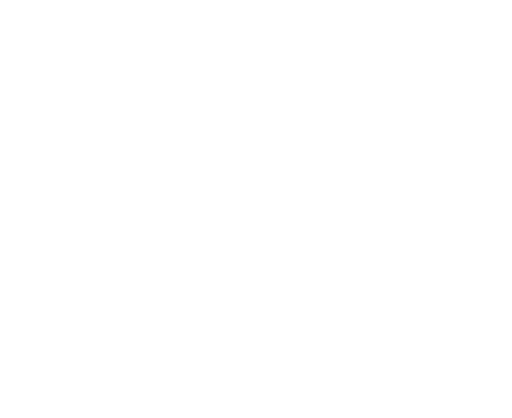
t = 0.00 s
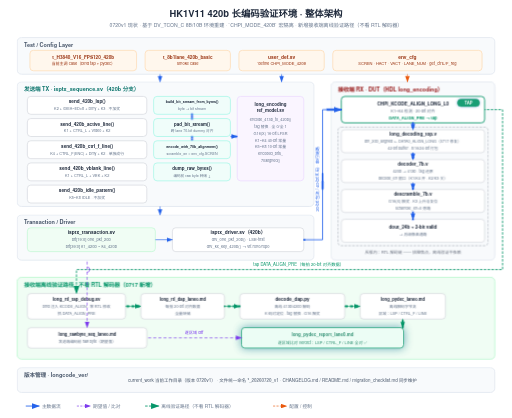
t = 3.58 s
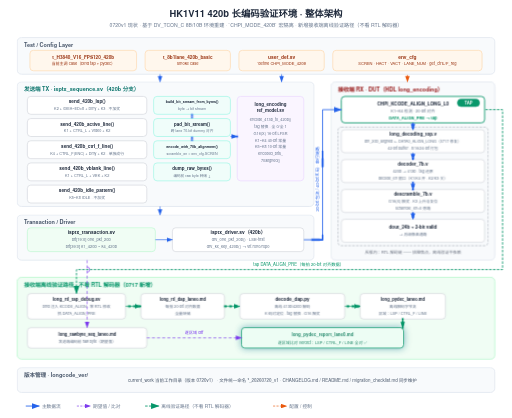
t = 3.90 s
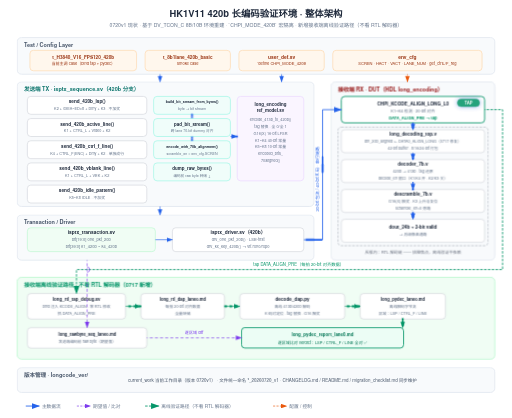
t = 5.02 s
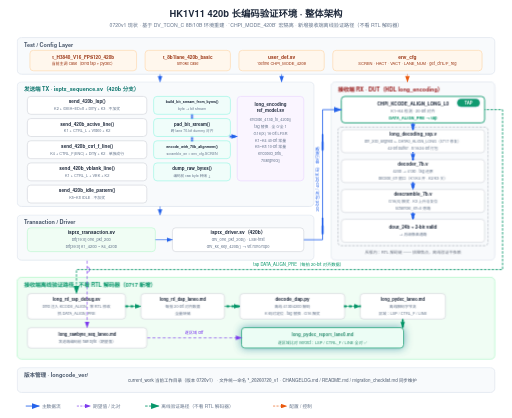
t = 6.54 s
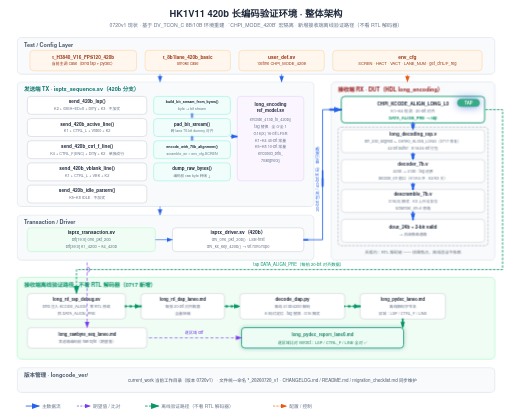
t = 8.42 s

The animated SVG that drew these frames (rendered in a browser with its animation timeline set to each time). Animation: 13 CSS @keyframes rules; frames cover the first 8.42 s, repeats indefinitely.

<svg xmlns="http://www.w3.org/2000/svg" viewBox="0 0 1200 980" width="1200" height="980">
  <style>text { font-family: 'Helvetica Neue', Helvetica, Arial, 'PingFang SC', 'Microsoft YaHei', 'Microsoft JhengHei', 'SimHei', sans-serif; }</style>
<style>
.row{opacity:0;animation:rowIn .55s cubic-bezier(.22,.7,.3,1) forwards}
.head{opacity:0;animation:rowIn .55s cubic-bezier(.22,.7,.3,1) forwards}
@keyframes rowIn{from{opacity:0;transform:translateY(10px)}to{opacity:1;transform:none}}
.draw{stroke-dasharray:100;animation:drawIn .6s cubic-bezier(.4,0,.2,1) forwards}
@keyframes drawIn{from{stroke-dashoffset:100}to{stroke-dashoffset:0}}
.fade{opacity:0;animation:fadeIn .6s ease forwards}
@keyframes fadeIn{to{opacity:1}}
.flowdot{fill:none;stroke-linecap:round;stroke-dasharray:9 91;stroke-width:3.5;animation:flow 2.6s linear infinite}
@keyframes flow{to{stroke-dashoffset:-100}}
.flowtail{fill:none;stroke-linecap:round;stroke-dasharray:4 96;stroke-width:8;opacity:.25;animation:flow 2.6s linear infinite}
.pulse{transform-box:fill-box;transform-origin:center;animation:pulse 2.8s ease-in-out infinite}
@keyframes pulse{0%,100%{opacity:1;filter:drop-shadow(0 0 0 rgba(180,83,9,0))}50%{opacity:.8;filter:drop-shadow(0 0 10px rgba(180,83,9,.75))}}
.pulse-t{transform-box:fill-box;transform-origin:center;animation:pulseT 2.8s ease-in-out infinite}
@keyframes pulseT{0%,100%{opacity:1;filter:drop-shadow(0 0 0 rgba(14,116,144,0))}50%{opacity:.8;filter:drop-shadow(0 0 10px rgba(14,116,144,.75))}}
.pulse-b{transform-box:fill-box;transform-origin:center;animation:pulseB 2.8s ease-in-out infinite}
@keyframes pulseB{0%,100%{opacity:1;filter:drop-shadow(0 0 0 rgba(29,78,216,0))}50%{opacity:.8;filter:drop-shadow(0 0 10px rgba(29,78,216,.75))}}
.sweepband{opacity:.85;animation:sweepMove 8s linear infinite}
@keyframes sweepMove{to{transform:translateX(var(--sweepP,160px))}}
.dashgrow{stroke-dasharray:7 5;animation:dashgrow 2.6s linear infinite}
@keyframes dashgrow{from{stroke-dashoffset:72}to{stroke-dashoffset:0}}
.march{animation:march 1.5s linear infinite}
@keyframes march{to{stroke-dashoffset:-16}}
.cellwave{animation:wave 2.6s ease-in-out infinite}
@keyframes wave{0%,100%{opacity:1}50%{opacity:.72}}
.breathe{animation:br 3.2s ease-in-out infinite}
@keyframes br{0%,100%{opacity:1}50%{opacity:.55}}
.step{animation:stepLit 6s ease-in-out infinite}
@keyframes stepLit{0%,16%{filter:drop-shadow(0 0 9px rgba(29,78,216,.85))}24%,92%{filter:drop-shadow(0 0 0 rgba(29,78,216,0))}100%{filter:drop-shadow(0 0 9px rgba(29,78,216,.85))}}
@media (prefers-reduced-motion:reduce){*{animation:none!important}.row,.head,.fade{opacity:1!important}.flowdot,.flowtail,.sweepband{display:none!important}}
</style>
  <defs>
    <marker id="ar-blue" markerWidth="10" markerHeight="7" refX="9" refY="3.5" orient="auto"><polygon points="0 0, 10 3.5, 0 7" fill="#2563eb"/></marker>
    <marker id="ar-green" markerWidth="10" markerHeight="7" refX="9" refY="3.5" orient="auto"><polygon points="0 0, 10 3.5, 0 7" fill="#059669"/></marker>
    <marker id="ar-purple" markerWidth="10" markerHeight="7" refX="9" refY="3.5" orient="auto"><polygon points="0 0, 10 3.5, 0 7" fill="#7c3aed"/></marker>
    <marker id="ar-orange" markerWidth="10" markerHeight="7" refX="9" refY="3.5" orient="auto"><polygon points="0 0, 10 3.5, 0 7" fill="#ea580c"/></marker>
    <marker id="ar-gray" markerWidth="10" markerHeight="7" refX="9" refY="3.5" orient="auto"><polygon points="0 0, 10 3.5, 0 7" fill="#9ca3af"/></marker>
  </defs>
  <rect width="1200" height="980" fill="#ffffff"/>
<g class="head" style="animation-delay:0s">
<text x="600" y="40" font-size="22" fill="#1e293b" text-anchor="middle" font-weight="600">HK1V11 420b 长编码验证环境 · 整体架构</text>
<text x="600" y="64" font-size="12" fill="#64748b" text-anchor="middle">0720v1 现状 · 基于 DV_TCON_C 8B/10B 环境重建 · `CHPI_MODE_420B` 宏隔离 · 新增接收端离线验证路径（不看 RTL 解码器）</text>
</g>
<g class="row" style="animation-delay:0.15s">
<rect x="40" y="88" width="1120" height="86" rx="10" fill="#f8fafc" stroke="#e2e8f0" stroke-width="2"/>
<text x="56" y="110" font-size="13" fill="#475569" text-anchor="start" font-weight="600">Test / Config Layer</text>
<rect x="70" y="118" width="250" height="48" rx="8" fill="#fff7ed" stroke="#fed7aa" stroke-width="1.5"/>
<text x="195.0" y="137.5" font-size="11" fill="#9a3412" text-anchor="middle" font-weight="600">t_H3840_V16_FPS120_420b</text>
<text x="195.0" y="153.5" font-size="9.5" fill="#9a3412" text-anchor="middle">当前主调 case（bind tap + pydec）</text>
<rect x="340" y="118" width="200" height="48" rx="8" fill="#fff7ed" stroke="#fed7aa" stroke-width="1.5"/>
<text x="440.0" y="137.5" font-size="11" fill="#9a3412" text-anchor="middle" font-weight="600">t_8b1lane_420b_basic</text>
<text x="440.0" y="153.5" font-size="9.5" fill="#9a3412" text-anchor="middle">smoke case</text>
<rect x="560" y="118" width="200" height="48" rx="8" fill="#fff7ed" stroke="#fed7aa" stroke-width="1.5"/>
<text x="660.0" y="137.5" font-size="11.5" fill="#9a3412" text-anchor="middle" font-weight="600">user_def.sv</text>
<text x="660.0" y="153.5" font-size="9.5" fill="#9a3412" text-anchor="middle">`define CHPI_MODE_420B</text>
<rect x="780" y="118" width="350" height="48" rx="8" fill="#fff7ed" stroke="#fed7aa" stroke-width="1.5"/>
<text x="955.0" y="137.5" font-size="11.5" fill="#9a3412" text-anchor="middle" font-weight="600">env_cfg</text>
<text x="955.0" y="153.5" font-size="9.5" fill="#9a3412" text-anchor="middle">SCREN · HACT · VACT · LANE_NUM · get_ctrlL/F_reg</text>
</g>
<g class="row" style="animation-delay:0.4s">
<rect x="40" y="192" width="696" height="292" rx="10" fill="#f8fafc" stroke="#e2e8f0" stroke-width="2"/>
<text x="56" y="214" font-size="13" fill="#0f766e" text-anchor="start" font-weight="600">发送端 TX · isptx_sequence.sv（420b 分支）</text>
<rect x="64" y="226" width="280" height="42" rx="8" fill="#ffffff" stroke="#d1d5db" stroke-width="1.5"/>
<text x="204.0" y="242.5" font-size="11" fill="#1e293b" text-anchor="middle" font-weight="600">send_420b_lsp()</text>
<text x="204.0" y="258.5" font-size="9" fill="#64748b" text-anchor="middle">K2 + 0xEA~ED×8 + Dmy + K3 · 不加扰</text>
<rect x="64" y="278" width="280" height="42" rx="8" fill="#ffffff" stroke="#d1d5db" stroke-width="1.5"/>
<text x="204.0" y="294.5" font-size="11" fill="#1e293b" text-anchor="middle" font-weight="600">send_420b_active_line()</text>
<text x="204.0" y="310.5" font-size="9" fill="#64748b" text-anchor="middle">K1 + CTRL_L + Video + K2</text>
<rect x="64" y="330" width="280" height="42" rx="8" fill="#ffffff" stroke="#d1d5db" stroke-width="1.5"/>
<text x="204.0" y="346.5" font-size="11" fill="#1e293b" text-anchor="middle" font-weight="600">send_420b_ctrl_f_line()</text>
<text x="204.0" y="362.5" font-size="9" fill="#64748b" text-anchor="middle">K4 + CTRL_F(ENC) + Dmy + K2 · 单独成行</text>
<rect x="64" y="382" width="280" height="42" rx="8" fill="#ffffff" stroke="#d1d5db" stroke-width="1.5"/>
<text x="204.0" y="398.5" font-size="11" fill="#1e293b" text-anchor="middle" font-weight="600">send_420b_vblank_line()</text>
<text x="204.0" y="414.5" font-size="9" fill="#64748b" text-anchor="middle">K1 + CTRL_L + VBK + K2</text>
<rect x="64" y="434" width="280" height="42" rx="8" fill="#ffffff" stroke="#d1d5db" stroke-width="1.5"/>
<text x="204.0" y="450.5" font-size="11" fill="#1e293b" text-anchor="middle" font-weight="600">send_420b_idle_pattern()</text>
<text x="204.0" y="466.5" font-size="9" fill="#64748b" text-anchor="middle">K5~K8 IDLE · 不加扰</text>
<rect x="360" y="226" width="180" height="42" rx="8" fill="#f0fdfa" stroke="#99f6e4" stroke-width="1.5"/>
<text x="450.0" y="242.5" font-size="8.5" fill="#1e293b" text-anchor="middle" font-weight="600">build_bit_stream_from_bytes()</text>
<text x="450.0" y="258.5" font-size="8.5" fill="#64748b" text-anchor="middle">byte → bit stream</text>
<rect x="360" y="278" width="180" height="42" rx="8" fill="#f0fdfa" stroke="#99f6e4" stroke-width="1.5"/>
<text x="450.0" y="294.5" font-size="10.5" fill="#1e293b" text-anchor="middle" font-weight="600">pad_bit_stream()</text>
<text x="450.0" y="310.5" font-size="8.5" fill="#64748b" text-anchor="middle">跨 lane 70-bit dummy 对齐</text>
<rect x="360" y="330" width="180" height="42" rx="8" fill="#f0fdfa" stroke="#99f6e4" stroke-width="1.5"/>
<text x="450.0" y="346.5" font-size="8.5" fill="#1e293b" text-anchor="middle" font-weight="600">encode_with_70b_alignment()</text>
<text x="450.0" y="362.5" font-size="8.5" fill="#64748b" text-anchor="middle">scramble_en = env_cfg.SCREN</text>
<rect x="360" y="382" width="180" height="42" rx="8" fill="#f0fdfa" stroke="#99f6e4" stroke-width="1.5"/>
<text x="450.0" y="398.5" font-size="10.5" fill="#1e293b" text-anchor="middle" font-weight="600">dump_raw_bytes()</text>
<text x="450.0" y="414.5" font-size="8.5" fill="#64748b" text-anchor="middle">编码前 raw byte 转储 ↓</text>
<rect x="556" y="226" width="156" height="198" rx="8" fill="#faf5ff" stroke="#e9d5ff" stroke-width="1.5"/>
<text x="634" y="248" font-size="10.5" fill="#1e293b" text-anchor="middle" font-weight="600">long_encoding</text>
<text x="634" y="262" font-size="10.5" fill="#1e293b" text-anchor="middle" font-weight="600">ref_model.sv</text>
<text x="634" y="284" font-size="9" fill="#64748b" text-anchor="middle">encode_413b_to_420b()</text>
<text x="634" y="300" font-size="9" fill="#64748b" text-anchor="middle">tag 替换 · 全 0/全 1</text>
<text x="634" y="316" font-size="9" fill="#64748b" text-anchor="middle">G16(X) 16-bit LFSR</text>
<text x="634" y="332" font-size="9" fill="#64748b" text-anchor="middle">K1~K4 40-bit 常量</text>
<text x="634" y="348" font-size="9" fill="#64748b" text-anchor="middle">K5~K8 10-bit 常量</text>
<text x="634" y="364" font-size="9" fill="#64748b" text-anchor="middle">encoded_bits_</text>
<text x="634" y="380" font-size="9" fill="#64748b" text-anchor="middle">70aligned()</text>
</g>
<g class="row" style="animation-delay:0.8s">
<rect x="40" y="504" width="696" height="106" rx="10" fill="#f8fafc" stroke="#e2e8f0" stroke-width="2"/>
<text x="56" y="526" font-size="13" fill="#475569" text-anchor="start" font-weight="600">Transaction / Driver</text>
<rect x="64" y="534" width="300" height="56" rx="8" fill="#f0fdf4" stroke="#bbf7d0" stroke-width="1.5"/>
<text x="214.0" y="549.5" font-size="11.5" fill="#1e293b" text-anchor="middle" font-weight="600">isptx_transaction.sv</text>
<text x="214.0" y="565.5" font-size="9.5" fill="#64748b" text-anchor="middle">bit[19:0] one_pkt_20b</text>
<text x="214.0" y="581.5" font-size="9.5" fill="#64748b" text-anchor="middle">bit[39:0] k1_420b ~ k4_420b</text>
<rect x="404" y="534" width="308" height="56" rx="8" fill="#ffffff" stroke="#d1d5db" stroke-width="1.5"/>
<text x="558.0" y="549.5" font-size="11.5" fill="#1e293b" text-anchor="middle" font-weight="600">isptx_driver.sv（420b）</text>
<text x="558.0" y="565.5" font-size="9.5" fill="#64748b" text-anchor="middle">drv_one_pkt_20b() · LSB-first</text>
<text x="558.0" y="581.5" font-size="9.5" fill="#64748b" text-anchor="middle">drv_kx_key_420b() → vif.rxn0/rxp0</text>
</g>
<g class="row" style="animation-delay:0.6s">
<rect x="776" y="192" width="384" height="418" rx="10" fill="#f8fafc" stroke="#e2e8f0" stroke-width="2"/>
<text x="792" y="214" font-size="13" fill="#991b1b" text-anchor="start" font-weight="600">接收端 RX · DUT（HDL long_encoding）</text>
<rect x="800" y="226" width="336" height="62" rx="8" fill="#ffffff" stroke="#059669" stroke-width="2"/>
<text x="968" y="248" font-size="11" fill="#1e293b" text-anchor="middle" font-weight="600">CHPI_KCODE_ALIGN_LONG_L0</text>
<text x="968" y="264" font-size="9.5" fill="#64748b" text-anchor="middle">K1~K4 检测 · 20-bit 对齐</text>
<text x="968" y="280" font-size="9.5" fill="#059669" text-anchor="middle" font-weight="600">DATA_ALIGN_PRE → tap</text>
<g class="pulse-b" style="animation-delay:-1.4s">
<rect x="1072" y="232" width="52" height="18" rx="9" fill="#059669" stroke="#059669" stroke-width="1"/>
<text x="1098" y="245" font-size="10" fill="#ffffff" text-anchor="middle" font-weight="700">TAP</text>
</g>
<rect x="800" y="304" width="336" height="54" rx="8" fill="#ffffff" stroke="#d1d5db" stroke-width="1.5"/>
<text x="968.0" y="318.5" font-size="11" fill="#1e293b" text-anchor="middle" font-weight="600">long_decoding_top.v</text>
<text x="968.0" y="334.5" font-size="9" fill="#64748b" text-anchor="middle">din_20b_aligned ← DATA0_ALIGN_LONG（0717 修复）</text>
<text x="968.0" y="350.5" font-size="9" fill="#64748b" text-anchor="middle">42-bit buffer · 8/16/24-bit 打包</text>
<rect x="800" y="374" width="336" height="54" rx="8" fill="#ffffff" stroke="#d1d5db" stroke-width="1.5"/>
<text x="968.0" y="388.5" font-size="11" fill="#1e293b" text-anchor="middle" font-weight="600">decoder_7b.v</text>
<text x="968.0" y="404.5" font-size="9" fill="#64748b" text-anchor="middle">420b → 413b · tag 还原</text>
<text x="968.0" y="420.5" font-size="9" fill="#64748b" text-anchor="middle">decode_en 窗口（K1/K4 开 · K2/K3 关）</text>
<rect x="800" y="444" width="336" height="54" rx="8" fill="#ffffff" stroke="#d1d5db" stroke-width="1.5"/>
<text x="968.0" y="458.5" font-size="11" fill="#1e293b" text-anchor="middle" font-weight="600">descramble_7b.v</text>
<text x="968.0" y="474.5" font-size="9" fill="#64748b" text-anchor="middle">G16(X) 解扰 · K3 上升沿复位</text>
<text x="968.0" y="490.5" font-size="9" fill="#64748b" text-anchor="middle">scramble_en=0 旁路</text>
<rect x="800" y="514" width="336" height="54" rx="8" fill="#ffffff" stroke="#d1d5db" stroke-width="1.5"/>
<text x="968.0" y="536.5" font-size="11" fill="#1e293b" text-anchor="middle" font-weight="600">dout_24b + 2-bit valid</text>
<text x="968.0" y="552.5" font-size="9" fill="#64748b" text-anchor="middle">→ 后级像素通路</text>
<rect x="792" y="298" width="352" height="278" rx="8" fill="none" stroke="#9ca3af" stroke-width="1.2" stroke-dasharray="6,3"/>
<text x="968" y="594" font-size="9.5" fill="#6b7280" text-anchor="middle">灰框内：RTL 解码链 —— 排障焦点，离线验证不依赖</text>
</g>
<g class="row" style="animation-delay:1.15s">
<rect x="40" y="650" width="1120" height="192" rx="10" fill="#f0fdf4" stroke="#bbf7d0" stroke-width="2"/>
<text x="56" y="672" font-size="13" fill="#059669" text-anchor="start" font-weight="600">接收端离线验证路径 · 不看 RTL 解码器（0717 新增）</text>
<rect x="64" y="688" width="230" height="60" rx="8" fill="#ffffff" stroke="#d1d5db" stroke-width="1.5"/>
<text x="179.0" y="705.5" font-size="10.5" fill="#1e293b" text-anchor="middle" font-weight="600">long_rtl_tap_debug.sv</text>
<text x="179.0" y="721.5" font-size="9" fill="#64748b" text-anchor="middle">bind 注入 KCODE_ALIGN · 零 RTL 修改</text>
<text x="179.0" y="737.5" font-size="9" fill="#64748b" text-anchor="middle">抓 DATA_ALIGN_PRE</text>
<rect x="330" y="688" width="196" height="60" rx="8" fill="#ffffff" stroke="#d1d5db" stroke-width="1.5"/>
<text x="428.0" y="705.5" font-size="10" fill="#1e293b" text-anchor="middle" font-weight="600">long_rtl_dap_lane0.md</text>
<text x="428.0" y="721.5" font-size="9" fill="#64748b" text-anchor="middle">每拍 20-bit 对齐数据</text>
<text x="428.0" y="737.5" font-size="9" fill="#64748b" text-anchor="middle">全量转储</text>
<rect x="562" y="688" width="246" height="60" rx="8" fill="#ffffff" stroke="#d1d5db" stroke-width="1.5"/>
<text x="685.0" y="705.5" font-size="11" fill="#1e293b" text-anchor="middle" font-weight="600">decode_dap.py</text>
<text x="685.0" y="721.5" font-size="9" fill="#64748b" text-anchor="middle">离线 413b/420b 解码</text>
<text x="685.0" y="737.5" font-size="9" fill="#64748b" text-anchor="middle">K 码对定位 · tag 替换 · G16 解扰</text>
<rect x="844" y="688" width="200" height="60" rx="8" fill="#ffffff" stroke="#d1d5db" stroke-width="1.5"/>
<text x="944.0" y="705.5" font-size="10" fill="#1e293b" text-anchor="middle" font-weight="600">long_pydec_lane0.md</text>
<text x="944.0" y="721.5" font-size="9" fill="#64748b" text-anchor="middle">离线解码字节流</text>
<text x="944.0" y="737.5" font-size="9" fill="#64748b" text-anchor="middle">区域：LSP / CTRL_F / LINE</text>
<rect x="64" y="768" width="280" height="48" rx="8" fill="#ffffff" stroke="#d1d5db" stroke-width="1.5"/>
<text x="204.0" y="787.5" font-size="10" fill="#1e293b" text-anchor="middle" font-weight="600">long_rawbyte_seq_lane0.md</text>
<text x="204.0" y="803.5" font-size="9" fill="#64748b" text-anchor="middle">发送端编码前 raw byte（期望值）</text>
<g class="pulse-t" style="animation-delay:-0.7s">
<rect x="566" y="768" width="380" height="48" rx="8" fill="#ecfdf5" stroke="#059669" stroke-width="2"/>
<text x="756" y="788" font-size="10.5" fill="#047857" text-anchor="middle" font-weight="600">long_pydec_report_lane0.md</text>
<text x="756" y="806" font-size="9.5" fill="#047857" text-anchor="middle">逐区域比对 verdict：LSP / CTRL_F / LINE 全对 ✅</text>
</g>
</g>
<g class="row" style="animation-delay:1.5s">
<rect x="40" y="862" width="1120" height="58" rx="10" fill="#f8fafc" stroke="#e2e8f0" stroke-width="2"/>
<text x="56" y="884" font-size="13" fill="#475569" text-anchor="start" font-weight="600">版本管理 · longcode_ver/</text>
<text x="300" y="896" font-size="10.5" fill="#475569" text-anchor="start">current_work 当前工作目录（版本 0720v1） · 文件统一命名 *_20260720_v1 · CHANGELOG.md / README.md / migration_checklist.md 同步维护</text>
</g>
<g class="fade" style="animation-delay:0.95s">
<line x1="375" y1="174" x2="375" y2="192" stroke="#2563eb" stroke-width="1.5" marker-end="url(#ar-blue)" class="draw" pathLength="100" style="animation-delay:0.95s"/>
</g>
<g class="fade" style="animation-delay:0.95s">
<line x1="660" y1="174" x2="660" y2="192" stroke="#2563eb" stroke-width="1.5" marker-end="url(#ar-blue)" class="draw" pathLength="100" style="animation-delay:0.95s"/>
</g>
<g class="fade" style="animation-delay:1.15s">
<line x1="955" y1="174" x2="955" y2="192" stroke="#ea580c" stroke-width="1.5" stroke-dasharray="5,3" marker-end="url(#ar-orange)" class="march" style="animation-delay:0s"/>
</g>
<g class="fade" style="animation-delay:0.95s">
<line x1="540" y1="320" x2="556" y2="320" stroke="#2563eb" stroke-width="1.5" marker-end="url(#ar-blue)" class="draw" pathLength="100" style="animation-delay:0.95s"/>
</g>
<g class="fade" style="animation-delay:1.35s">
<line x1="375" y1="484" x2="375" y2="504" stroke="#2563eb" stroke-width="1.5" marker-end="url(#ar-blue)" class="draw" pathLength="100" style="animation-delay:1.35s"/>
</g>
<g class="fade" style="animation-delay:1.35s">
<line x1="364" y1="562" x2="404" y2="562" stroke="#2563eb" stroke-width="1.5" marker-end="url(#ar-blue)" class="draw" pathLength="100" style="animation-delay:1.35s"/>
</g>
<g class="fade" style="animation-delay:1.35s">
<path d="M 712 562 L 756 562 L 756 257 L 800 257" stroke="#2563eb" stroke-width="2" fill="none" marker-end="url(#ar-blue)" class="draw" pathLength="100" style="animation-delay:1.35s"/>
</g>
<g class="fade" style="animation-delay:1.35s">
<text transform="rotate(-90 748 420)" x="748" y="420" font-size="10" fill="#2563eb" text-anchor="middle">20-bit 包流 / 40-bit K 码 · 串行链路</text>
</g>
<g class="fade" style="animation-delay:1.15s">
<line x1="968" y1="288" x2="968" y2="304" stroke="#2563eb" stroke-width="1.5" marker-end="url(#ar-blue)" class="draw" pathLength="100" style="animation-delay:1.15s"/>
</g>
<g class="fade" style="animation-delay:1.15s">
<line x1="968" y1="358" x2="968" y2="374" stroke="#2563eb" stroke-width="1.5" marker-end="url(#ar-blue)" class="draw" pathLength="100" style="animation-delay:1.15s"/>
</g>
<g class="fade" style="animation-delay:1.15s">
<line x1="968" y1="428" x2="968" y2="444" stroke="#2563eb" stroke-width="1.5" marker-end="url(#ar-blue)" class="draw" pathLength="100" style="animation-delay:1.15s"/>
</g>
<g class="fade" style="animation-delay:1.15s">
<line x1="968" y1="498" x2="968" y2="514" stroke="#2563eb" stroke-width="1.5" marker-end="url(#ar-blue)" class="draw" pathLength="100" style="animation-delay:1.15s"/>
</g>
<g class="fade" style="animation-delay:1.7s">
<path d="M 1136 257 L 1178 257 L 1178 632 L 179 632 L 179 688" stroke="#059669" stroke-width="2" fill="none" stroke-dasharray="6,3" marker-end="url(#ar-green)" class="march" style="animation-delay:-0.75s"/>
</g>
<g class="fade" style="animation-delay:1.7s">
<text x="700" y="624" font-size="10" fill="#059669" text-anchor="middle">tap DATA_ALIGN_PRE（每拍 20-bit 对齐数据）</text>
</g>
<g class="fade" style="animation-delay:1.7s">
<path d="M 204 610 L 204 768" stroke="#7c3aed" stroke-width="1.5" fill="none" stroke-dasharray="5,3" marker-end="url(#ar-purple)" class="dashgrow" style="animation-delay:-1.3s"/>
</g>
<g class="fade" style="animation-delay:1.5s">
<path d="M 204 626 A 5.5 5.5 0 0 1 204 638" stroke="#7c3aed" stroke-width="1.5" fill="none"/>
</g>
<g class="fade" style="animation-delay:1.7s">
<line x1="294" y1="718" x2="330" y2="718" stroke="#059669" stroke-width="1.5" marker-end="url(#ar-green)" class="draw" pathLength="100" style="animation-delay:1.7s"/>
</g>
<g class="fade" style="animation-delay:1.7s">
<line x1="526" y1="718" x2="562" y2="718" stroke="#059669" stroke-width="1.5" marker-end="url(#ar-green)" class="draw" pathLength="100" style="animation-delay:1.7s"/>
</g>
<g class="fade" style="animation-delay:1.7s">
<line x1="808" y1="718" x2="844" y2="718" stroke="#059669" stroke-width="1.5" marker-end="url(#ar-green)" class="draw" pathLength="100" style="animation-delay:1.7s"/>
</g>
<g class="fade" style="animation-delay:1.7s">
<line x1="944" y1="748" x2="944" y2="768" stroke="#059669" stroke-width="1.5" marker-end="url(#ar-green)" class="draw" pathLength="100" style="animation-delay:1.7s"/>
</g>
<g class="fade" style="animation-delay:1.7s">
<line x1="344" y1="792" x2="566" y2="792" stroke="#7c3aed" stroke-width="1.5" stroke-dasharray="5,3" marker-end="url(#ar-purple)" class="dashgrow" style="animation-delay:0s"/>
</g>
<g class="fade" style="animation-delay:1.7s">
<text x="455" y="784" font-size="9.5" fill="#7c3aed" text-anchor="middle">逐区域 diff</text>
</g>
<g class="fade" style="animation-delay:0.95s">
<path class="flowtail" d="M 450 268 L 450 278" stroke="#2563eb" pathLength="100" style="animation-duration:2.4s;animation-delay:-0s"/>
<path class="flowdot" d="M 450 268 L 450 278" stroke="#2563eb" pathLength="100" style="animation-duration:2.4s;animation-delay:-0s"/>
<path class="flowtail" d="M 450 268 L 450 278" stroke="#2563eb" pathLength="100" style="animation-duration:2.4s;animation-delay:-1.2s"/>
<path class="flowdot" d="M 450 268 L 450 278" stroke="#2563eb" pathLength="100" style="animation-duration:2.4s;animation-delay:-1.2s"/>
</g>
<g class="fade" style="animation-delay:0.95s">
<path class="flowtail" d="M 450 320 L 450 330" stroke="#2563eb" pathLength="100" style="animation-duration:2.4s;animation-delay:-0.34s"/>
<path class="flowdot" d="M 450 320 L 450 330" stroke="#2563eb" pathLength="100" style="animation-duration:2.4s;animation-delay:-0.34s"/>
<path class="flowtail" d="M 450 320 L 450 330" stroke="#2563eb" pathLength="100" style="animation-duration:2.4s;animation-delay:-1.54s"/>
<path class="flowdot" d="M 450 320 L 450 330" stroke="#2563eb" pathLength="100" style="animation-duration:2.4s;animation-delay:-1.54s"/>
</g>
<g class="fade" style="animation-delay:0.95s">
<path class="flowtail" d="M 540 320 L 556 320" stroke="#2563eb" pathLength="100" style="animation-duration:2.4s;animation-delay:-0.68s"/>
<path class="flowdot" d="M 540 320 L 556 320" stroke="#2563eb" pathLength="100" style="animation-duration:2.4s;animation-delay:-0.68s"/>
<path class="flowtail" d="M 540 320 L 556 320" stroke="#2563eb" pathLength="100" style="animation-duration:2.4s;animation-delay:-1.88s"/>
<path class="flowdot" d="M 540 320 L 556 320" stroke="#2563eb" pathLength="100" style="animation-duration:2.4s;animation-delay:-1.88s"/>
</g>
<g class="fade" style="animation-delay:1.35s">
<path class="flowtail" d="M 712 562 L 756 562 L 756 257 L 800 257" stroke="#2563eb" pathLength="100" style="animation-duration:2.4s;animation-delay:-1.02s"/>
<path class="flowdot" d="M 712 562 L 756 562 L 756 257 L 800 257" stroke="#2563eb" pathLength="100" style="animation-duration:2.4s;animation-delay:-1.02s"/>
<path class="flowtail" d="M 712 562 L 756 562 L 756 257 L 800 257" stroke="#2563eb" pathLength="100" style="animation-duration:2.4s;animation-delay:-2.22s"/>
<path class="flowdot" d="M 712 562 L 756 562 L 756 257 L 800 257" stroke="#2563eb" pathLength="100" style="animation-duration:2.4s;animation-delay:-2.22s"/>
</g>
<g class="fade" style="animation-delay:1.15s">
<path class="flowtail" d="M 968 288 L 968 304" stroke="#2563eb" pathLength="100" style="animation-duration:2.4s;animation-delay:-1.36s"/>
<path class="flowdot" d="M 968 288 L 968 304" stroke="#2563eb" pathLength="100" style="animation-duration:2.4s;animation-delay:-1.36s"/>
<path class="flowtail" d="M 968 288 L 968 304" stroke="#2563eb" pathLength="100" style="animation-duration:2.4s;animation-delay:-2.56s"/>
<path class="flowdot" d="M 968 288 L 968 304" stroke="#2563eb" pathLength="100" style="animation-duration:2.4s;animation-delay:-2.56s"/>
</g>
<g class="fade" style="animation-delay:1.15s">
<path class="flowtail" d="M 968 358 L 968 374" stroke="#2563eb" pathLength="100" style="animation-duration:2.4s;animation-delay:-1.7s"/>
<path class="flowdot" d="M 968 358 L 968 374" stroke="#2563eb" pathLength="100" style="animation-duration:2.4s;animation-delay:-1.7s"/>
<path class="flowtail" d="M 968 358 L 968 374" stroke="#2563eb" pathLength="100" style="animation-duration:2.4s;animation-delay:-2.9s"/>
<path class="flowdot" d="M 968 358 L 968 374" stroke="#2563eb" pathLength="100" style="animation-duration:2.4s;animation-delay:-2.9s"/>
</g>
<g class="fade" style="animation-delay:1.15s">
<path class="flowtail" d="M 968 428 L 968 444" stroke="#2563eb" pathLength="100" style="animation-duration:2.4s;animation-delay:-2.04s"/>
<path class="flowdot" d="M 968 428 L 968 444" stroke="#2563eb" pathLength="100" style="animation-duration:2.4s;animation-delay:-2.04s"/>
<path class="flowtail" d="M 968 428 L 968 444" stroke="#2563eb" pathLength="100" style="animation-duration:2.4s;animation-delay:-3.24s"/>
<path class="flowdot" d="M 968 428 L 968 444" stroke="#2563eb" pathLength="100" style="animation-duration:2.4s;animation-delay:-3.24s"/>
</g>
<g class="fade" style="animation-delay:1.15s">
<path class="flowtail" d="M 968 498 L 968 514" stroke="#2563eb" pathLength="100" style="animation-duration:2.4s;animation-delay:-2.38s"/>
<path class="flowdot" d="M 968 498 L 968 514" stroke="#2563eb" pathLength="100" style="animation-duration:2.4s;animation-delay:-2.38s"/>
<path class="flowtail" d="M 968 498 L 968 514" stroke="#2563eb" pathLength="100" style="animation-duration:2.4s;animation-delay:-3.58s"/>
<path class="flowdot" d="M 968 498 L 968 514" stroke="#2563eb" pathLength="100" style="animation-duration:2.4s;animation-delay:-3.58s"/>
</g>
<g class="fade" style="animation-delay:1.7s">
<path class="flowtail" d="M 294 718 L 330 718" stroke="#059669" pathLength="100" style="animation-duration:3.2s;animation-delay:-0s"/>
<path class="flowdot" d="M 294 718 L 330 718" stroke="#059669" pathLength="100" style="animation-duration:3.2s;animation-delay:-0s"/>
<path class="flowtail" d="M 294 718 L 330 718" stroke="#059669" pathLength="100" style="animation-duration:3.2s;animation-delay:-1.06667s"/>
<path class="flowdot" d="M 294 718 L 330 718" stroke="#059669" pathLength="100" style="animation-duration:3.2s;animation-delay:-1.06667s"/>
<path class="flowtail" d="M 294 718 L 330 718" stroke="#059669" pathLength="100" style="animation-duration:3.2s;animation-delay:-2.13333s"/>
<path class="flowdot" d="M 294 718 L 330 718" stroke="#059669" pathLength="100" style="animation-duration:3.2s;animation-delay:-2.13333s"/>
</g>
<g class="fade" style="animation-delay:1.7s">
<path class="flowtail" d="M 526 718 L 562 718" stroke="#059669" pathLength="100" style="animation-duration:3.2s;animation-delay:-0.46s"/>
<path class="flowdot" d="M 526 718 L 562 718" stroke="#059669" pathLength="100" style="animation-duration:3.2s;animation-delay:-0.46s"/>
<path class="flowtail" d="M 526 718 L 562 718" stroke="#059669" pathLength="100" style="animation-duration:3.2s;animation-delay:-1.52667s"/>
<path class="flowdot" d="M 526 718 L 562 718" stroke="#059669" pathLength="100" style="animation-duration:3.2s;animation-delay:-1.52667s"/>
<path class="flowtail" d="M 526 718 L 562 718" stroke="#059669" pathLength="100" style="animation-duration:3.2s;animation-delay:-2.59333s"/>
<path class="flowdot" d="M 526 718 L 562 718" stroke="#059669" pathLength="100" style="animation-duration:3.2s;animation-delay:-2.59333s"/>
</g>
<g class="fade" style="animation-delay:1.7s">
<path class="flowtail" d="M 808 718 L 844 718" stroke="#059669" pathLength="100" style="animation-duration:3.2s;animation-delay:-0.92s"/>
<path class="flowdot" d="M 808 718 L 844 718" stroke="#059669" pathLength="100" style="animation-duration:3.2s;animation-delay:-0.92s"/>
<path class="flowtail" d="M 808 718 L 844 718" stroke="#059669" pathLength="100" style="animation-duration:3.2s;animation-delay:-1.98667s"/>
<path class="flowdot" d="M 808 718 L 844 718" stroke="#059669" pathLength="100" style="animation-duration:3.2s;animation-delay:-1.98667s"/>
<path class="flowtail" d="M 808 718 L 844 718" stroke="#059669" pathLength="100" style="animation-duration:3.2s;animation-delay:-3.05333s"/>
<path class="flowdot" d="M 808 718 L 844 718" stroke="#059669" pathLength="100" style="animation-duration:3.2s;animation-delay:-3.05333s"/>
</g>
<g class="fade" style="animation-delay:1.7s">
<path class="flowtail" d="M 944 748 L 944 768" stroke="#059669" pathLength="100" style="animation-duration:3.2s;animation-delay:-1.38s"/>
<path class="flowdot" d="M 944 748 L 944 768" stroke="#059669" pathLength="100" style="animation-duration:3.2s;animation-delay:-1.38s"/>
<path class="flowtail" d="M 944 748 L 944 768" stroke="#059669" pathLength="100" style="animation-duration:3.2s;animation-delay:-2.44667s"/>
<path class="flowdot" d="M 944 748 L 944 768" stroke="#059669" pathLength="100" style="animation-duration:3.2s;animation-delay:-2.44667s"/>
<path class="flowtail" d="M 944 748 L 944 768" stroke="#059669" pathLength="100" style="animation-duration:3.2s;animation-delay:-3.51333s"/>
<path class="flowdot" d="M 944 748 L 944 768" stroke="#059669" pathLength="100" style="animation-duration:3.2s;animation-delay:-3.51333s"/>
</g>
<g class="head" style="animation-delay:1.7s">
<line x1="60" y1="952" x2="92" y2="952" stroke="#2563eb" stroke-width="2" marker-end="url(#ar-blue)"/>
<text x="98" y="956" font-size="11" fill="#64748b" text-anchor="start">主数据流</text>
<line x1="180" y1="952" x2="212" y2="952" stroke="#7c3aed" stroke-width="1.5" stroke-dasharray="5,3" marker-end="url(#ar-purple)"/>
<text x="218" y="956" font-size="11" fill="#64748b" text-anchor="start">期望值 / 比对</text>
<line x1="340" y1="952" x2="372" y2="952" stroke="#059669" stroke-width="2" stroke-dasharray="6,3" marker-end="url(#ar-green)"/>
<text x="378" y="956" font-size="11" fill="#64748b" text-anchor="start">离线验证路径（不看 RTL 解码器）</text>
<line x1="640" y1="952" x2="672" y2="952" stroke="#ea580c" stroke-width="1.5" stroke-dasharray="5,3" marker-end="url(#ar-orange)"/>
<text x="678" y="956" font-size="11" fill="#64748b" text-anchor="start">配置 / 控制</text>
</g>
</svg>
